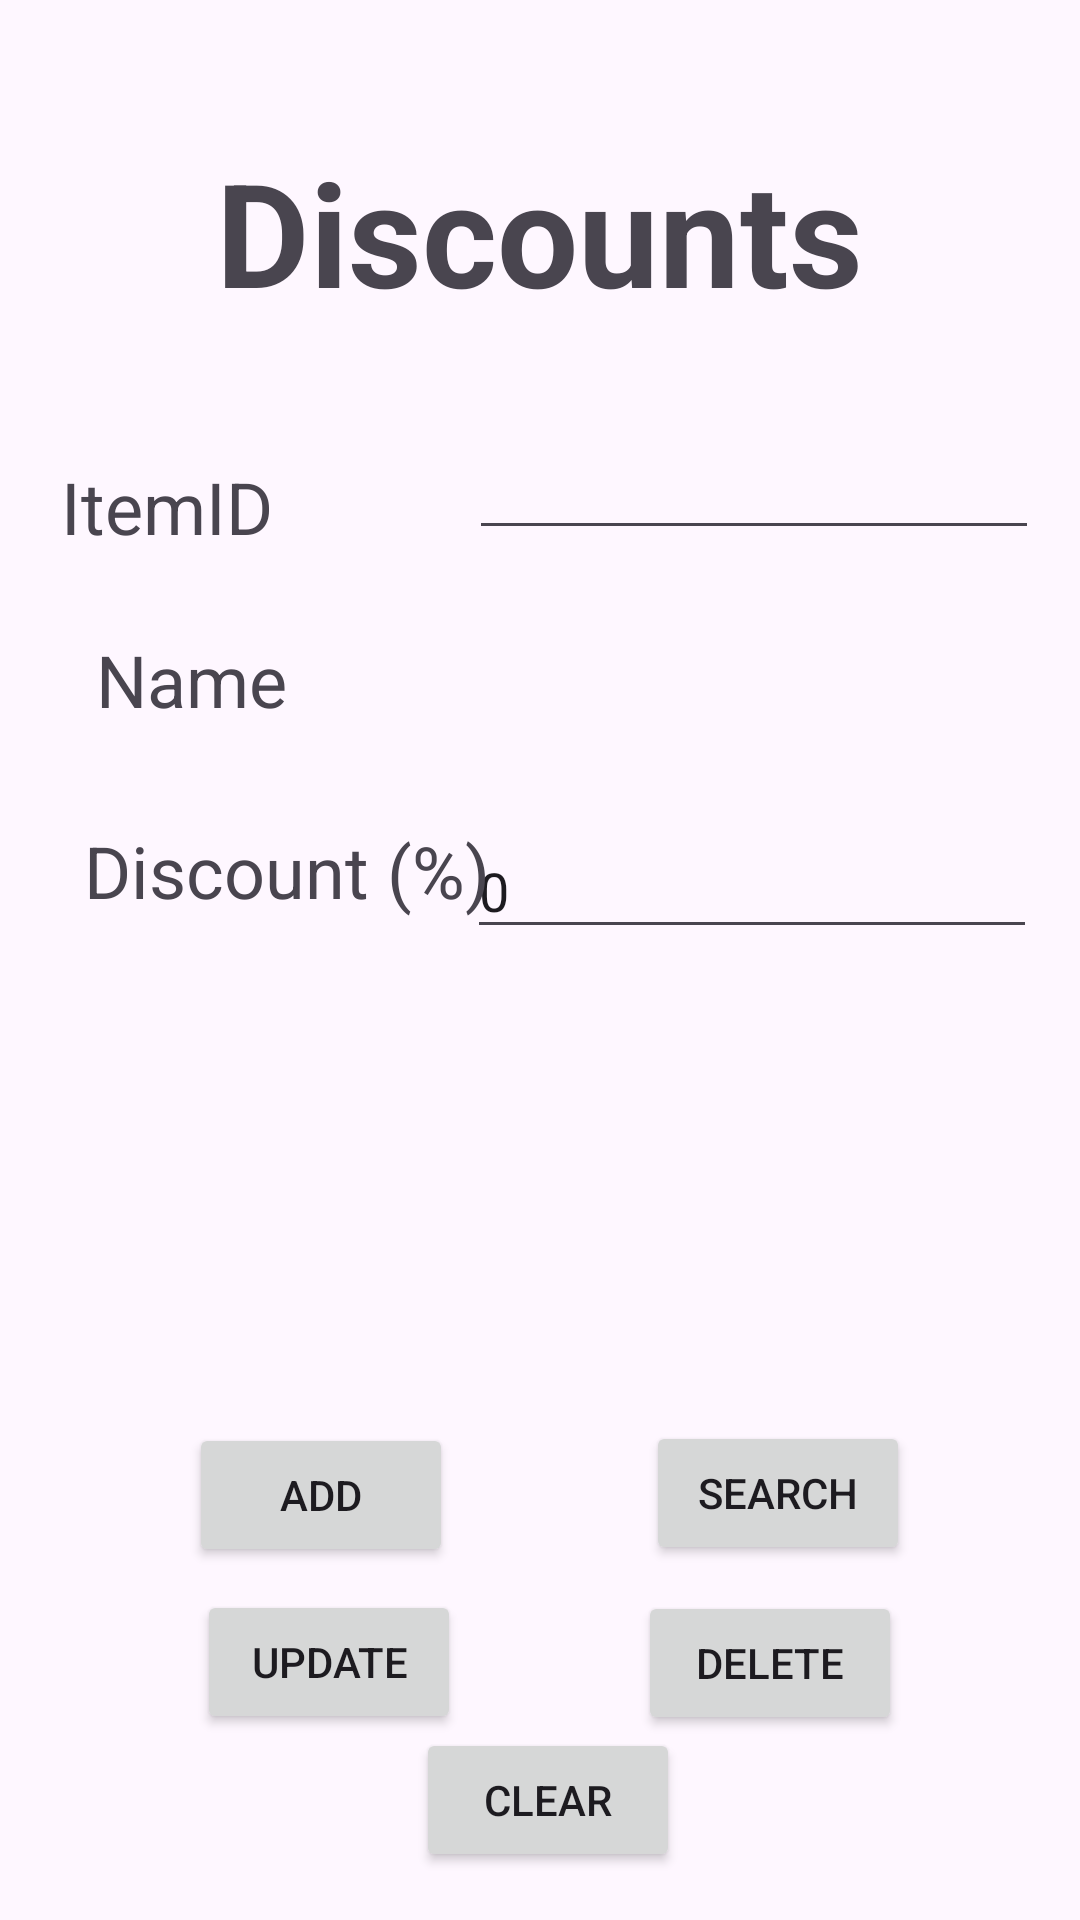

Produce the Android XML layout that renders to this screen, including the resource entries it uses.
<!-- AndroidManifest.xml: application theme Theme.IShopApp -->
<!-- res/layout/activity_discount.xml -->
<?xml version="1.0" encoding="utf-8"?>
<androidx.constraintlayout.widget.ConstraintLayout xmlns:android="http://schemas.android.com/apk/res/android"
    xmlns:app="http://schemas.android.com/apk/res-auto"
    xmlns:tools="http://schemas.android.com/tools"
    android:id="@+id/main"
    android:layout_width="match_parent"
    android:layout_height="match_parent"
    tools:context=".Discount.DiscountActivity">


    <TextView
        android:id="@+id/textView2"
        android:layout_width="wrap_content"
        android:layout_height="wrap_content"
        android:text="Discounts"
        android:textColorLink="#000000"
        android:textSize="48sp"
        android:textStyle="bold"
        app:layout_constraintBottom_toBottomOf="parent"
        app:layout_constraintEnd_toEndOf="parent"
        app:layout_constraintHorizontal_bias="0.498"
        app:layout_constraintStart_toStartOf="parent"
        app:layout_constraintTop_toTopOf="parent"
        app:layout_constraintVertical_bias="0.078" />

    <EditText
        android:id="@+id/id"
        android:layout_width="190dp"
        android:layout_height="wrap_content"
        android:ems="10"
        android:inputType="text"
        app:layout_constraintBottom_toBottomOf="parent"
        app:layout_constraintEnd_toEndOf="parent"
        app:layout_constraintHorizontal_bias="0.92"
        app:layout_constraintStart_toStartOf="parent"
        app:layout_constraintTop_toTopOf="parent"
        app:layout_constraintVertical_bias="0.237" />

    <TextView
        android:id="@+id/name"
        android:layout_width="190dp"
        android:layout_height="38dp"
        android:ems="10"
        android:inputType="text"
        android:textSize="24sp"
        app:layout_constraintBottom_toBottomOf="parent"
        app:layout_constraintEnd_toEndOf="parent"
        app:layout_constraintHorizontal_bias="0.918"
        app:layout_constraintStart_toStartOf="parent"
        app:layout_constraintTop_toTopOf="parent"
        app:layout_constraintVertical_bias="0.339" />

    <EditText
        android:id="@+id/discount"
        android:layout_width="190dp"
        android:layout_height="42dp"
        android:ems="10"
        android:inputType="text"
        android:text="0"
        app:layout_constraintBottom_toBottomOf="parent"
        app:layout_constraintEnd_toEndOf="parent"
        app:layout_constraintHorizontal_bias="0.915"
        app:layout_constraintStart_toStartOf="parent"
        app:layout_constraintTop_toTopOf="parent"
        app:layout_constraintVertical_bias="0.459" />

    <Button
        android:id="@+id/add"
        android:layout_width="wrap_content"
        android:layout_height="wrap_content"
        android:text="ADD"
        app:layout_constraintBottom_toBottomOf="parent"
        app:layout_constraintEnd_toEndOf="parent"
        app:layout_constraintHorizontal_bias="0.232"
        app:layout_constraintStart_toStartOf="parent"
        app:layout_constraintTop_toTopOf="parent"
        app:layout_constraintVertical_bias="0.801"
        tools:ignore="MissingConstraints" />

    <TextView
        android:id="@+id/currentP"
        android:layout_width="372dp"
        android:layout_height="39dp"
        android:textSize="24sp"
        app:layout_constraintBottom_toBottomOf="parent"
        app:layout_constraintEnd_toEndOf="parent"
        app:layout_constraintHorizontal_bias="0.717"
        app:layout_constraintStart_toStartOf="parent"
        app:layout_constraintTop_toTopOf="parent"
        app:layout_constraintVertical_bias="0.585"
        tools:ignore="MissingConstraints" />

    <TextView
        android:id="@+id/newP"
        android:layout_width="377dp"
        android:layout_height="37dp"
        android:textSize="24sp"
        app:layout_constraintBottom_toBottomOf="parent"
        app:layout_constraintEnd_toEndOf="parent"
        app:layout_constraintHorizontal_bias="0.794"
        app:layout_constraintStart_toStartOf="parent"
        app:layout_constraintTop_toTopOf="parent"
        app:layout_constraintVertical_bias="0.672"
        tools:ignore="MissingConstraints" />

    <TextView
        android:id="@+id/itemid"
        android:layout_width="wrap_content"
        android:layout_height="wrap_content"
        android:text="ItemID"
        android:textSize="24sp"
        app:layout_constraintBottom_toBottomOf="parent"
        app:layout_constraintEnd_toStartOf="@+id/id"
        app:layout_constraintHorizontal_bias="0.238"
        app:layout_constraintStart_toStartOf="parent"
        app:layout_constraintTop_toTopOf="parent"
        app:layout_constraintVertical_bias="0.251" />

    <TextView
        android:id="@+id/name"
        android:layout_width="wrap_content"
        android:layout_height="wrap_content"
        android:layout_marginStart="32dp"
        android:text="Name"
        android:textSize="24sp"
        app:layout_constraintBottom_toBottomOf="parent"
        app:layout_constraintStart_toStartOf="parent"
        app:layout_constraintTop_toTopOf="parent"
        app:layout_constraintVertical_bias="0.346"
        tools:ignore="DuplicateIds" />

    <TextView
        android:id="@+id/dis"
        android:layout_width="wrap_content"
        android:layout_height="wrap_content"
        android:layout_marginStart="28dp"
        android:text="Discount (%)"
        android:textSize="24sp"
        app:layout_constraintBottom_toBottomOf="parent"
        app:layout_constraintEnd_toStartOf="@+id/discount"
        app:layout_constraintHorizontal_bias="0.0"
        app:layout_constraintStart_toStartOf="parent"
        app:layout_constraintTop_toTopOf="parent"
        app:layout_constraintVertical_bias="0.451" />

    <Button
        android:id="@+id/update"
        android:layout_width="wrap_content"
        android:layout_height="wrap_content"
        android:text="UPDATE"
        app:layout_constraintBottom_toBottomOf="parent"
        app:layout_constraintEnd_toEndOf="parent"
        app:layout_constraintHorizontal_bias="0.241"
        app:layout_constraintStart_toStartOf="parent"
        app:layout_constraintTop_toTopOf="parent"
        app:layout_constraintVertical_bias="0.895"
        tools:ignore="MissingConstraints" />

    <Button
        android:id="@+id/search"
        android:layout_width="wrap_content"
        android:layout_height="wrap_content"
        android:text="SEARCH"
        app:layout_constraintBottom_toBottomOf="parent"
        app:layout_constraintEnd_toEndOf="parent"
        app:layout_constraintHorizontal_bias="0.792"
        app:layout_constraintStart_toStartOf="parent"
        app:layout_constraintTop_toTopOf="parent"
        app:layout_constraintVertical_bias="0.8"
        tools:ignore="MissingConstraints" />

    <Button
        android:id="@+id/delete"
        android:layout_width="wrap_content"
        android:layout_height="wrap_content"
        android:text="DELETE"
        app:layout_constraintBottom_toBottomOf="parent"
        app:layout_constraintEnd_toEndOf="parent"
        app:layout_constraintHorizontal_bias="0.782"
        app:layout_constraintStart_toStartOf="parent"
        app:layout_constraintTop_toTopOf="parent"
        app:layout_constraintVertical_bias="0.896"
        tools:ignore="MissingConstraints" />

    <Button
        android:id="@+id/clear"
        android:layout_width="wrap_content"
        android:layout_height="wrap_content"
        android:text="CLEAR"
        app:layout_constraintBottom_toBottomOf="parent"
        app:layout_constraintEnd_toEndOf="parent"
        app:layout_constraintHorizontal_bias="0.51"
        app:layout_constraintStart_toStartOf="parent"
        app:layout_constraintTop_toTopOf="parent"
        app:layout_constraintVertical_bias="0.973" />
</androidx.constraintlayout.widget.ConstraintLayout>
<!-- resources referenced by this layout -->
<resources>
  <style name="Theme.IShopApp" parent="Base.Theme.IShopApp" />
  <style name="Base.Theme.IShopApp" parent="Theme.Material3.DayNight.NoActionBar">
          
          
      </style>
</resources>
